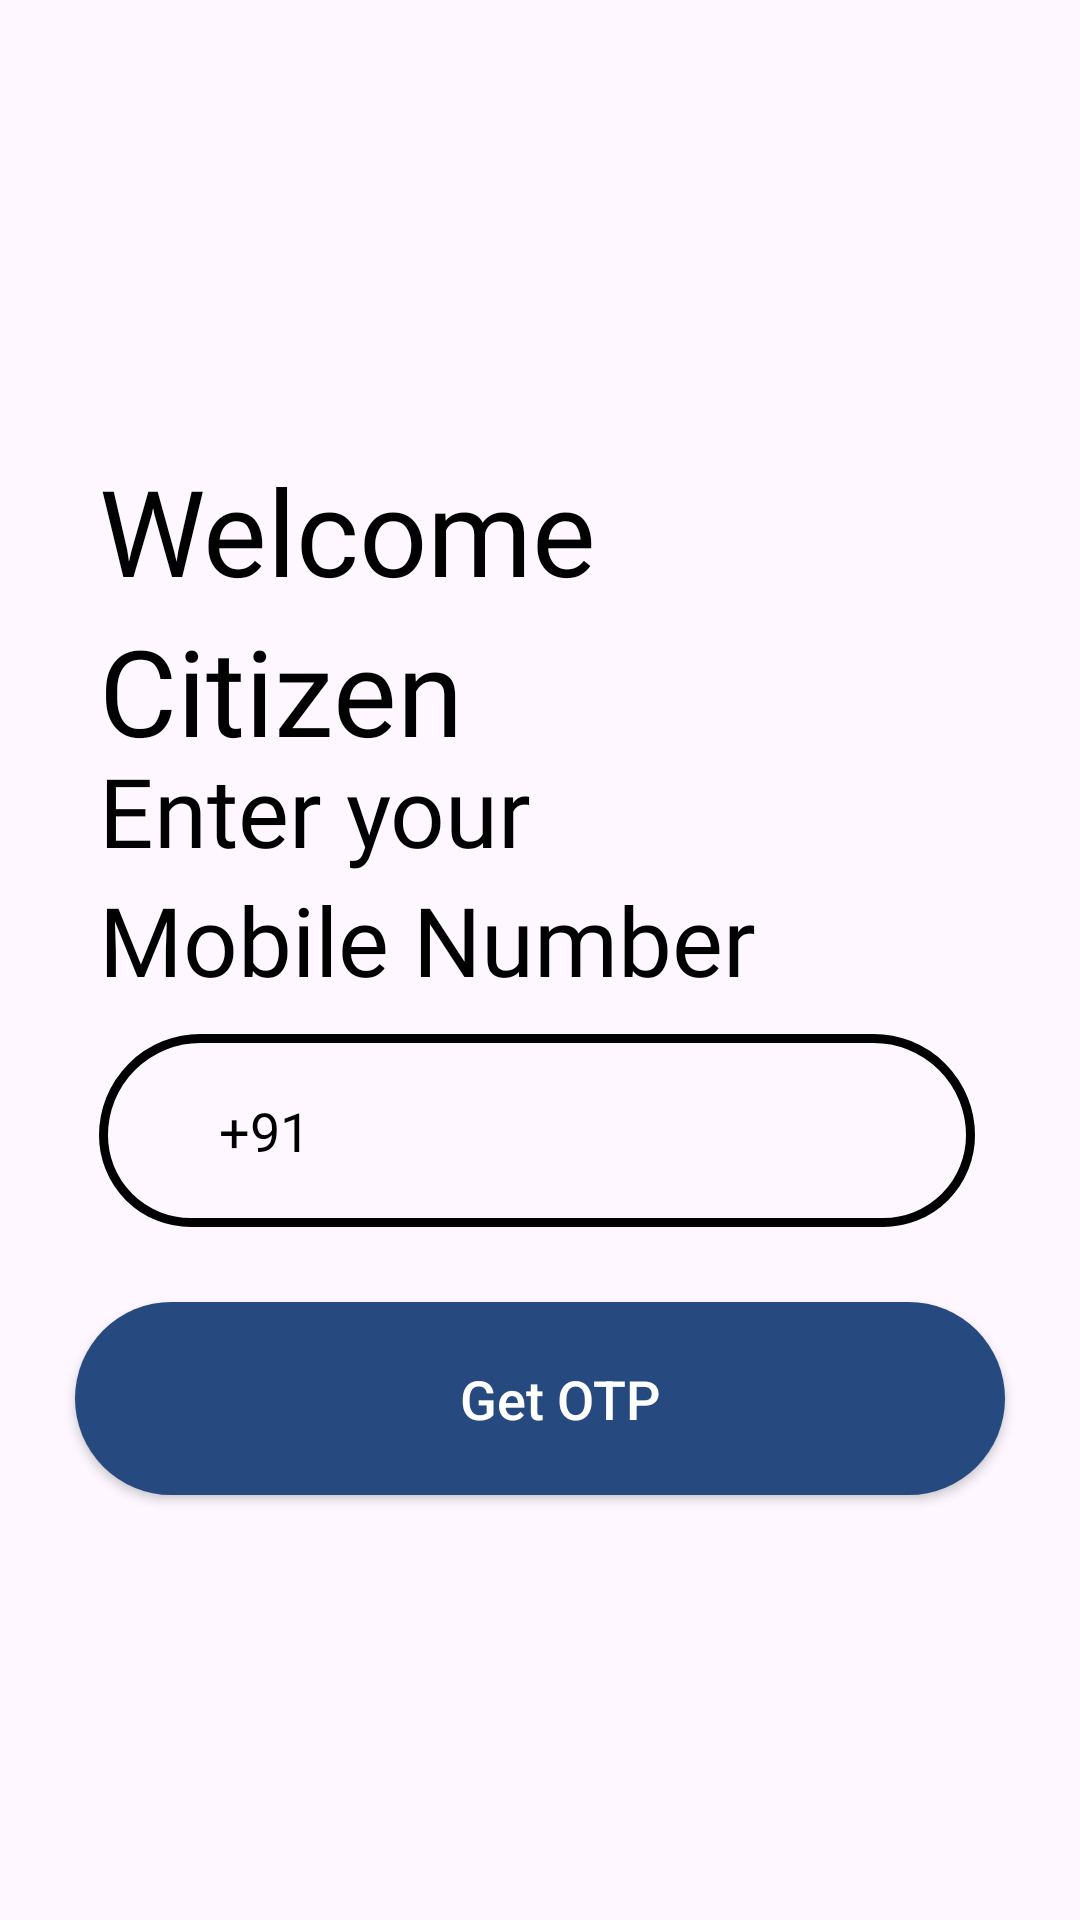

Reconstruct the res/layout file that produces this screen, plus the resources it refers to.
<!-- AndroidManifest.xml: application theme Theme.ShuddhaVayu -->
<!-- res/layout/activity_phone_verification.xml -->
<?xml version="1.0" encoding="utf-8"?>
<androidx.constraintlayout.widget.ConstraintLayout xmlns:android="http://schemas.android.com/apk/res/android"
    xmlns:app="http://schemas.android.com/apk/res-auto"
    xmlns:tools="http://schemas.android.com/tools"
    android:layout_width="match_parent"
    android:layout_height="match_parent"
    android:background="@drawable/background_2"
    tools:context=".PhoneVerification">

    <TextView
        android:id="@+id/wel"
        android:layout_width="wrap_content"
        android:layout_height="wrap_content"
        android:layout_marginLeft="33dp"
        android:layout_marginTop="150dp"
        android:fontFamily="@font/inter_semibold"
        android:text="Welcome"
        android:textColor="@color/black"
        android:textSize="40dp"
        app:layout_constraintLeft_toLeftOf="parent"
        app:layout_constraintTop_toTopOf="parent" />

    <TextView
        android:id="@+id/cit"
        android:layout_width="wrap_content"
        android:layout_height="wrap_content"
        android:text="Citizen"
        android:textColor="@color/black"
        app:layout_constraintLeft_toLeftOf="parent"
        app:layout_constraintTop_toBottomOf="@id/wel"
        android:fontFamily="@font/inter_semibold"
        android:textSize="40dp"
        android:layout_marginLeft="33dp"
        />
    <TextView
        android:id="@+id/nameEntry"
        android:layout_width="match_parent"
        android:layout_height="wrap_content"
        android:text="Enter your"
        android:textColor="@color/black"
        android:fontFamily="@font/inter_semibold"
        android:textSize="32sp"
        android:textFontWeight="500"
        android:layout_marginStart="33dp"
        android:layout_marginBottom="100dp"
        app:layout_constraintRight_toRightOf="parent"
        app:layout_constraintLeft_toLeftOf="parent"
        app:layout_constraintTop_toTopOf="parent"
        app:layout_constraintBottom_toBottomOf="parent"
        />

    <TextView
        android:id="@+id/number"
        android:layout_width="match_parent"
        android:layout_height="wrap_content"
        android:text="Mobile Number"
        android:textSize="32sp"
        android:fontFamily="@font/inter_semibold"
        android:textColor="@color/black"
        android:layout_marginStart="33dp"
        android:textFontWeight="500"
        app:layout_constraintRight_toRightOf="parent"
        app:layout_constraintLeft_toLeftOf="parent"
        app:layout_constraintTop_toBottomOf="@id/nameEntry"
        />

    <EditText
        android:text="+91"
        android:id="@+id/emailId"
        android:layout_width="match_parent"
        android:layout_height="wrap_content"
        android:layout_marginStart="33dp"
        android:layout_marginEnd="35dp"
        android:layout_marginBottom="30dp"
        android:layout_marginTop="10dp"
        android:textColor="@color/black"
        android:background="@drawable/round_button"
        app:layout_constraintRight_toRightOf="parent"
        app:layout_constraintLeft_toLeftOf="parent"
        app:layout_constraintTop_toBottomOf="@id/number"
        app:layout_constraintBottom_toTopOf="@id/otpButton"
        android:fontFamily="@font/inter_semibold"
        android:paddingLeft="40dp"
        android:paddingTop="20dp"
        android:paddingBottom="20dp"
        />

    <ImageView
        android:id="@+id/phoneIcon"
        android:layout_width="wrap_content"
        android:layout_height="wrap_content"
        android:src="@drawable/baseline_phone_24"
        android:layout_marginStart="18dp"
        app:layout_constraintTop_toTopOf="@id/emailId"
        app:layout_constraintLeft_toLeftOf="@id/emailId"
        app:layout_constraintBottom_toBottomOf="@+id/emailId"
        />

    <androidx.appcompat.widget.AppCompatButton
        android:textAllCaps="false"
        android:id="@+id/otpButton"
        android:layout_width="match_parent"
        android:layout_height="wrap_content"
        android:text="Get OTP"
        android:layout_margin="25dp"
        android:textFontWeight="700"
        android:background="@drawable/solid_button"
        android:textColor="@color/white"
        android:padding="20dp"
        android:layout_marginTop="13dp"
        android:paddingStart="33dp"
        android:textSize="18sp"
        android:onClick="otpVerify"
        app:layout_constraintRight_toRightOf="parent"
        app:layout_constraintLeft_toLeftOf="parent"
        app:layout_constraintTop_toBottomOf="@id/emailId" />

</androidx.constraintlayout.widget.ConstraintLayout>
<!-- resources referenced by this layout -->
<resources>
  <!-- drawable round_button (drawable) -->
  <?xml version="1.0" encoding="utf-8"?>
  <shape xmlns:android="http://schemas.android.com/apk/res/android"
      android:shape="rectangle"
      android:padding="10dp">
      <stroke android:color="#000"
          android:width="3dp"/>
      <corners
          android:bottomRightRadius="90dp"
          android:bottomLeftRadius="90dp"
          android:topLeftRadius="100dp"
          android:topRightRadius="100dp"/>
      <size android:width="100dp"
          android:height="60dp"/>
  </shape>
  <!-- drawable solid_button (drawable) -->
  <?xml version = "1.0" encoding = "utf-8"?>
  <selector xmlns:android = "http://schemas.android.com/apk/res/android">
      <item android:state_pressed = "false">
          <shape android:shape = "rectangle">
              <corners android:radius="100dp"/>
              <solid android:color = "#26497F"/>
          </shape>
      </item>
      <item android:state_pressed = "true">
          <shape android:shape = "rectangle">
              <corners android:radius="100dp"/>
              <solid android:color = "#26497F"/>
          </shape>
      </item>
  </selector>
  <style name="Theme.ShuddhaVayu" parent="Base.Theme.ShuddhaVayu" />
  <style name="Base.Theme.ShuddhaVayu" parent="Theme.Material3.DayNight.NoActionBar">
          
          <item name="colorPrimary">#26497F</item>
  
      </style>
  <!-- not gathered from this repository: default colours our renderer supplied (Android Studio template values) -->
  <color name="black">#FF000000</color>
  <color name="white">#FFFFFFFF</color>
</resources>
